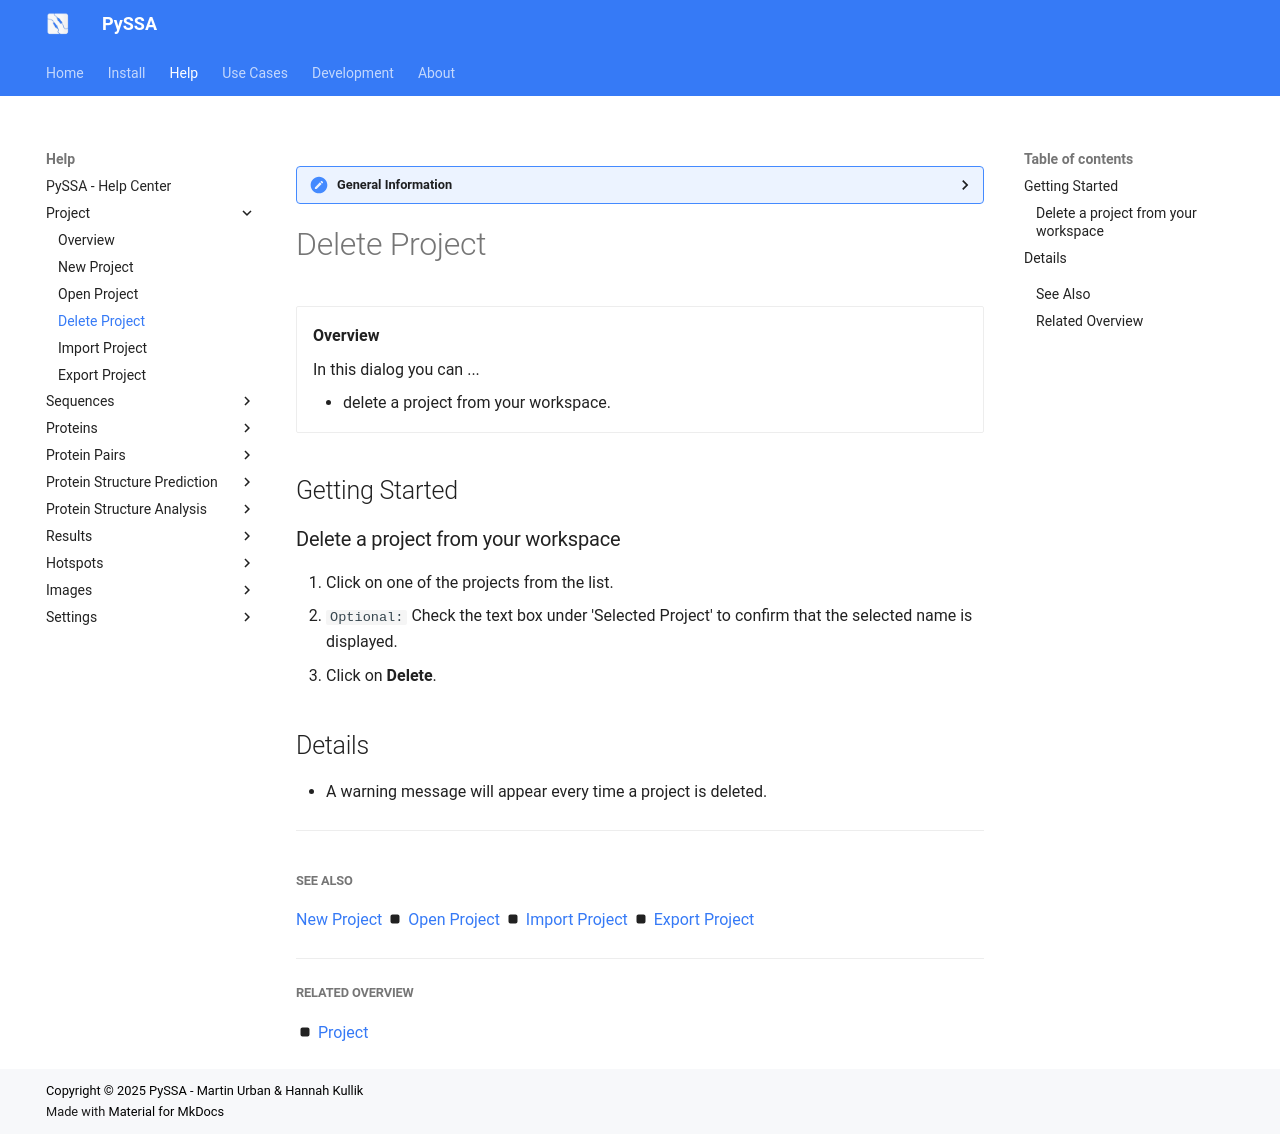

repository: urban233/PySSA · page: help/project/delete_project.html · generator: mkdocs

??? general-information "General Information"
    
    Here are general information about the _Delete Project_ dialog window.

# Delete Project
<div class="grid cards" markdown>

-   __Overview__

     In this dialog you can ...

    - delete a project from your workspace.


</div>

## Getting Started
### Delete a project from your workspace
1. Click on one of the projects from the list.
2. `Optional:` Check the text box under 'Selected Project' to confirm that the selected name is displayed.
3. Click on **Delete**.

## Details
- A warning message will appear every time a project is deleted.

---
##

##### See Also
[New Project](new_project.md) :octicons-square-fill-16: [Open Project](open_project.md) :octicons-square-fill-16: [Import Project](import_project.md) :octicons-square-fill-16: [Export Project](export_project.md)

---

##### Related Overview
:octicons-square-fill-16: [Project](index.md)
